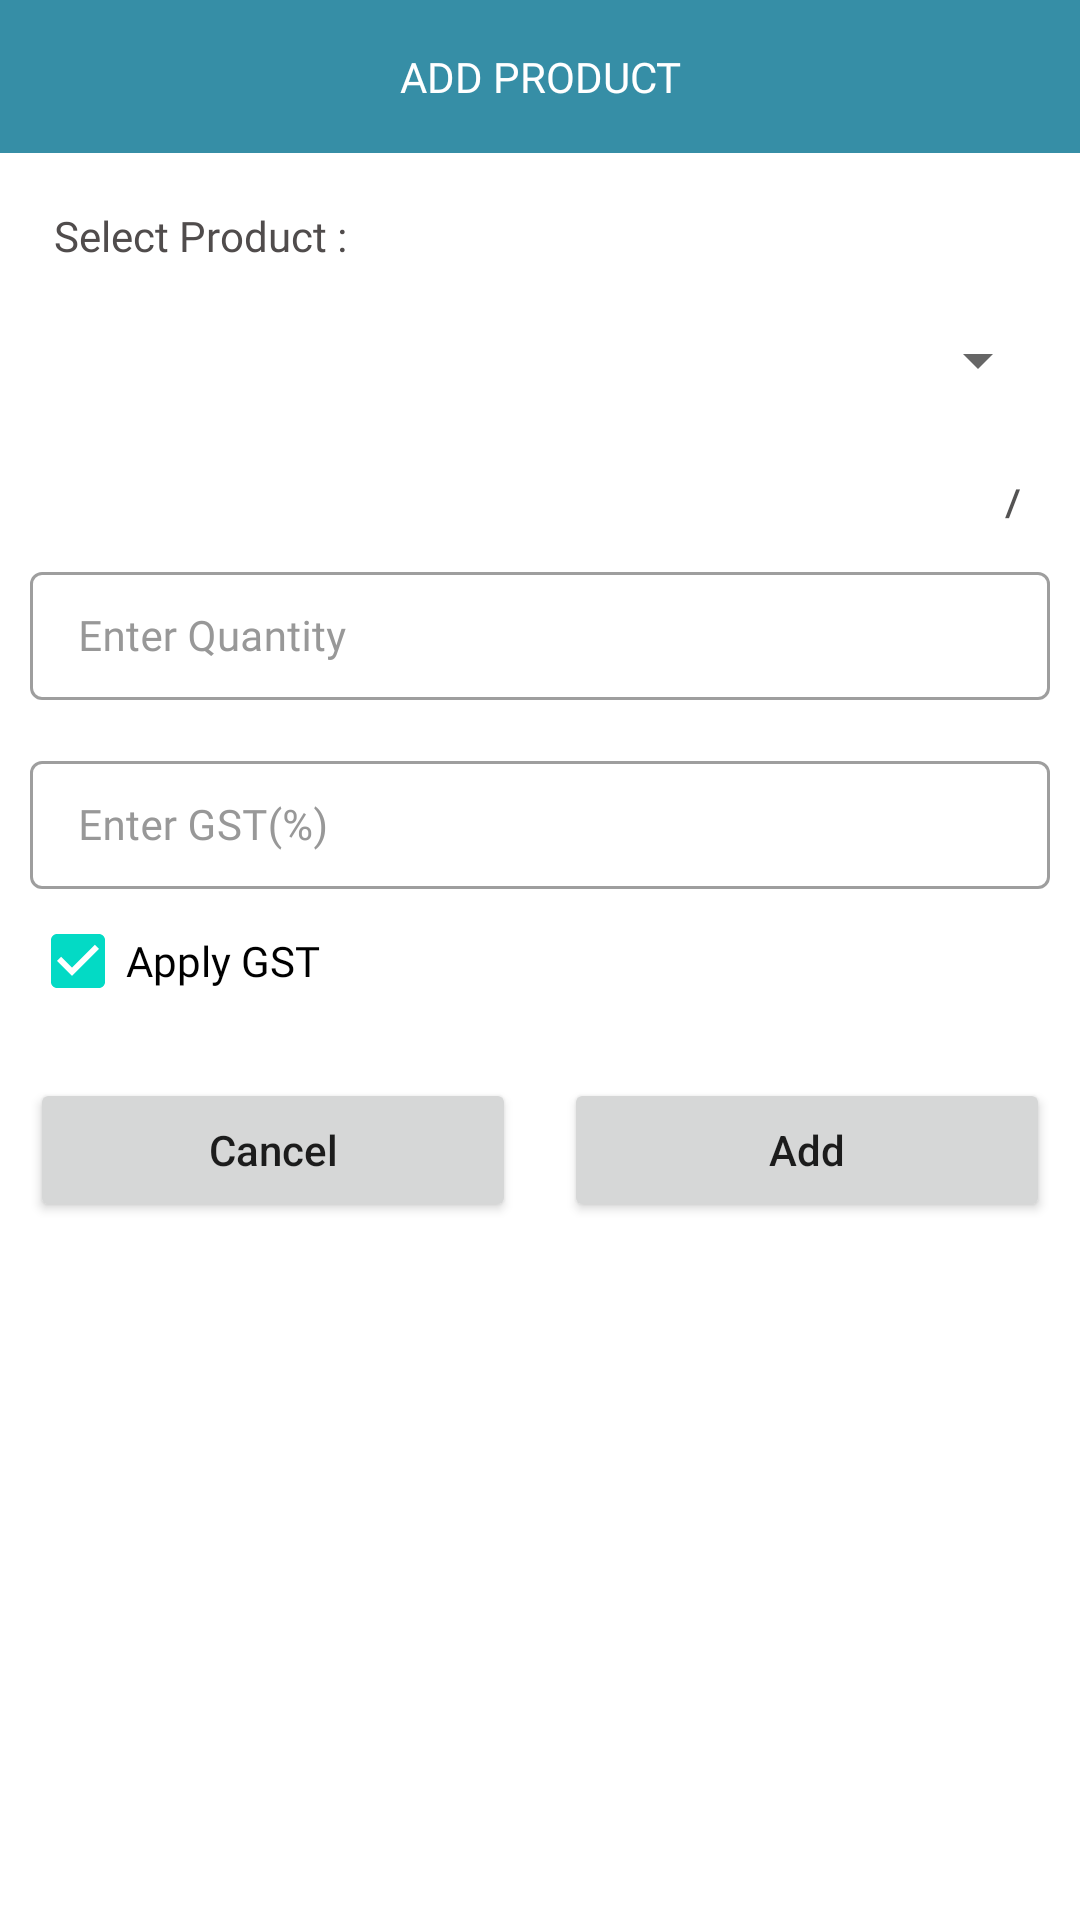

Android layout source for this screen:
<!-- AndroidManifest.xml: application theme Theme.BrickMate -->
<!-- res/layout/layout_bottom_sheet_add_product.xml -->
<?xml version="1.0" encoding="utf-8"?>
<LinearLayout xmlns:android="http://schemas.android.com/apk/res/android"
    xmlns:tools="http://schemas.android.com/tools"
    android:id="@+id/ll_cart_child_add_product"
    android:layout_width="match_parent"
    android:layout_height="wrap_content"
    android:background="@color/white"
    android:orientation="vertical">

    <TextView
        android:layout_width="match_parent"
        android:layout_height="wrap_content"
        android:background="@color/color_light_purple_500"
        android:text="ADD PRODUCT"
        style="@style/TextViewBold"
        android:textColor="@color/white"
        android:gravity="center"
        android:padding="16dp"/>

    <LinearLayout
        android:layout_width="match_parent"
        android:layout_height="wrap_content"
        android:orientation="vertical"
        android:padding="10dp"
        android:weightSum="10">



























        <TextView
            android:layout_width="match_parent"
            android:layout_height="wrap_content"
            style="@style/TextViewBold"
            android:textSize="14sp"
            android:text="Select Product : "
            android:textColor="@color/color_dark_grey"
            android:padding="8dp"/>

        <Spinner
            android:id="@+id/spinner_bottom_sheet_product_title"
            android:layout_width="match_parent"
            android:layout_height="48dp"
            android:layout_weight="5"
            android:prompt="@string/select_product" />

        <LinearLayout
            android:layout_width="match_parent"
            android:layout_height="wrap_content"
            android:layout_marginTop="5dp"
            android:gravity="end"
            android:orientation="horizontal"
            android:padding="10dp"
            android:weightSum="10">

            <TextView
                android:id="@+id/tv_dialog_product_price"
                style="@style/TextViewBold"
                android:layout_width="wrap_content"
                android:layout_height="wrap_content"
                android:textColor="@color/item_value_text_color"
                android:textSize="@dimen/cart_item_price_textSize"
                android:textStyle="bold"
                tools:text="Rs100" />

            <TextView
                style="@style/TextViewBold"
                android:layout_width="wrap_content"
                android:layout_height="wrap_content"
                android:text="/"
                android:textColor="@color/item_value_text_color"
                android:textSize="@dimen/cart_item_price_textSize"
                android:textStyle="bold" />

            <TextView
                android:id="@+id/tv_dialog_product_uom"
                style="@style/TextViewBold"
                android:layout_width="wrap_content"
                android:layout_height="wrap_content"
                android:textColor="@color/item_value_text_color"
                android:textSize="@dimen/cart_item_price_textSize"
                android:textStyle="bold"
                tools:text="kg" />
        </LinearLayout>

        <com.google.android.material.textfield.TextInputLayout
            android:id="@+id/til_bottom_sheet_product_quantity"
            style="@style/Widget.MaterialComponents.TextInputLayout.OutlinedBox"
            android:layout_width="match_parent"
            android:layout_height="48dp"
            android:layout_weight="5"
            android:hint="@string/et_hint_enter_quantity"
            android:textColorHint="@color/color_secondary_text">

            <EditText
                android:id="@+id/et_bottom_sheet_product_quantity"
                style="@style/TextViewRegular"
                android:layout_width="match_parent"
                android:layout_height="match_parent"
                android:inputType="number"
                android:padding="16dp"
                android:textColor="@color/color_primary_text"
                android:textSize="14sp"
                tools:text="99" />

        </com.google.android.material.textfield.TextInputLayout>
        <com.google.android.material.textfield.TextInputLayout
            android:id="@+id/til_bottom_sheet_product_gst"
            style="@style/Widget.MaterialComponents.TextInputLayout.OutlinedBox"
            android:layout_width="match_parent"
            android:layout_height="48dp"
            android:layout_marginTop="15dp"
            android:layout_weight="5"
            android:hint="@string/et_hint_enter_gst"
            android:textColorHint="@color/color_secondary_text">

            <EditText
                android:id="@+id/et_bottom_sheet_product_gst"
                style="@style/TextViewRegular"
                android:layout_width="match_parent"
                android:layout_height="match_parent"
                android:inputType="number"
                android:padding="16dp"
                android:textColor="@color/color_primary_text"
                android:textSize="14sp"
                tools:text="5" />

        </com.google.android.material.textfield.TextInputLayout>

        <CheckBox
            android:id="@+id/cb_bottom_sheet_apply_gst"
            android:layout_width="wrap_content"
            android:layout_height="wrap_content"
            android:checked="true"
            style="@style/TextViewRegular"
            android:textSize="14sp"
            android:text="Apply GST"/>

        <LinearLayout
            android:layout_width="match_parent"
            android:layout_height="wrap_content"
            android:layout_marginTop="15dp"
            android:orientation="horizontal"
            android:weightSum="2">
            <Button
                android:id="@+id/btn_bottom_sheet_cancel"
                android:layout_width="0dp"
                android:layout_weight="1"
                android:layout_height="wrap_content"
                android:layout_marginEnd="8dp"
                android:text="Cancel"
                android:textAllCaps="false"/>
            <Button
                android:id="@+id/btn_bottom_sheet_add"
                android:layout_width="0dp"
                android:layout_weight="1"
                android:clickable="true"
                android:layout_marginStart="8dp"
                android:layout_height="wrap_content"
                android:text="Add"
                android:textAllCaps="false"
                android:focusable="true" />
        </LinearLayout>
    </LinearLayout>

</LinearLayout>
<!-- resources referenced by this layout -->
<resources>
  <color name="color_dark_grey">#504C4C</color>
  <color name="color_light_purple_500">#368EA6</color>
  <color name="color_primary_text">#222934</color>
  <color name="color_secondary_text">#989898</color>
  <color name="item_value_text_color">#545353</color>
  <color name="purple_700">#FF004052</color>
  <color name="white">#FFFFFFFF</color>
  <dimen name="cart_item_price_textSize">12sp</dimen>
  <string name="et_hint_enter_gst">Enter GST(%)</string>
  <string name="et_hint_enter_quantity">Enter Quantity</string>
  <string name="select_product">Select Product</string>
  <style name="TextViewBold">
          <item name="android:fontFamily">@font/open_sans_bold</item>
          <item name="fontFamily">@font/open_sans_bold</item>
      </style>
  <style name="TextViewRegular">
          <item name="android:fontFamily">@font/open_sans_regular</item>
          <item name="fontFamily">@font/open_sans_regular</item>
      </style>
  <style name="Theme.BrickMate" parent="Theme.MaterialComponents.DayNight.NoActionBar">
          
          <item name="colorPrimary">@color/purple_500</item>
          <item name="colorPrimaryVariant">@color/purple_700</item>
          <item name="colorOnPrimary">@color/white</item>
          
          <item name="colorSecondary">@color/teal_200</item>
          <item name="colorSecondaryVariant">@color/teal_700</item>
          <item name="colorOnSecondary">@color/black</item>
          
          <item name="android:statusBarColor">?attr/colorPrimaryVariant</item>
          
      </style>
  <color name="purple_500">#FF005066</color>
  <color name="teal_200">#FF03DAC5</color>
  <color name="teal_700">#FF018786</color>
  <color name="black">#FF000000</color>
</resources>
